pico-8 play session: no input (idle)

[t = 1 s] idle ~1s (no d-pad/buttons)
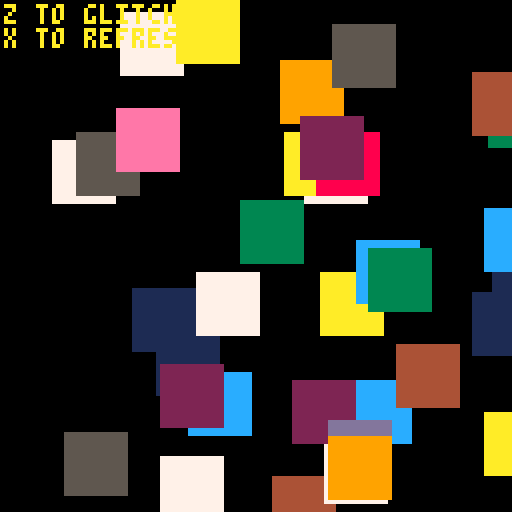

pico-8 cartridge
version 8
__lua__

--Creates scanline glitch effect
function glitchfx(lines)
	local lines=lines or 64
	
	for i=1,lines do
		row=flr(rnd(128))
		row2=flr(rnd(127))
		if (row2>=row) row2+=1

		memcpy(0x4300, 0x6000+64*row, 64)
		memcpy(0x6000+64*row, 0x6000+64*row2, 64)
		memcpy(0x6000+64*row2, 0x4300,64)
	end
end



	
--
-- Demo
--
function _init()
	boxes={}
	for i=1,36 do
		add(boxes,{x=rnd(127),y=rnd(127),c=rnd(15)})
	end

end

	
function _draw()
	cls()
	
	for o in all(boxes) do
		rectfill(o.x,o.y,o.x+15,o.y+15,o.c)
	end
		
	print("z to glitch\nx to refresh",1,1,10)
		
	if btnp(4) then
		glitchfx() --number of lines to glitch
	end
		
	if btnp(5) then _init() end
end
__gfx__
000000000bb0000000000bb000000000000000000000000000000000000000000000000000000000000000000000000000000000000000000000000000000000
0000000000b00b000000bb0000000000000000000000000000000000000000000000000000000000000000000000000000000000000000000000000000000000
0000000000bb0b0000b0bb0000000000000000000000000000000000000000000000000000000000000000000000000000000000000000000000000000000000
000000000bb0bb00bbbbb00000000000000000000000000000000000000000000000000000000000000000000000000000000000000000000000000000000000
0000000000bbbbbbbbbb000000000000000000000000000000000000000000000000000000000000000000000000000000000000000000000000000000000000
00000000000bbbbbbbbbaaaa00000000000000000000000000000000000000000000000000000000000000000000000000000000000000000000000000000000
00000000000bb0b0bbbbb00000000000000000000000000000000000000000000000000000000000000000000000000000000000000000000000000000000000
0000000000bbbbbbbbbaaaaa00000000000000000000000000000000000000000000000000000000000000000000000000000000000000000000000000000000
0000000000bb0000bbbbaa0000000000000000000000000000000000000000000000000000000000000000000000000000000000000000000000000000000000
000000000bbcc000cbbb00aa00000000000000000000000000000000000000000000000000000000000000000000000000000000000000000000000000000000
000000000bb0c000cbbb000000000000000000000000000000000000000000000000000000000000000000000000000000000000000000000000000000000000
000000000b00cc00cbbb000000000000000000000000000000000000000000000000000000000000000000000000000000000000000000000000000000000000
00000000bb000000c0bb000000000000000000000000000000000000000000000000000000000000000000000000000000000000000000000000000000000000
00000000b0000000c0bbb00000000000000000000000000000000000000000000000000000000000000000000000000000000000000000000000000000000000
00000000b000000c000bb00000000000000000000000000000000000000000000000000000000000000000000000000000000000000000000000000000000000
00000000000000000000bb0000000000000000000000000000000000000000000000000000000000000000000000000000000000000000000000000000000000
00000000000000000000000000000000000000000000000000000000000000000000000000000000000000000000000000000000000000000000000000000000
00000000000000000000000000000000000000000000000000000000000000000000000000000000000000000000000000000000000000000000000000000000
00000000000000000000000000000000000000000000000000000000000000000000000000000000000000000000000000000000000000000000000000000000
00000000000000000000000000000000000000000000000000000000000000000000000000000000000000000000000000000000000000000000000000000000
00000000000000000000000000000000000000000000000000000000000000000000000000000000000000000000000000000000000000000000000000000000
00000000000000000000000000000000000000000000000000000000000000000000000000000000000000000000000000000000000000000000000000000000
00000000000000000000000000000000000000000000000000000000000000000000000000000000000000000000000000000000000000000000000000000000
00000000000000000000000000000000000000000000000000000000000000000000000000000000000000000000000000000000000000000000000000000000
00000000000000000000000000000000000000000000000000000000000000000000000000000000000000000000000000000000000000000000000000000000
00000000000000000000000000000000000000000000000000000000000000000000000000000000000000000000000000000000000000000000000000000000
00000000000000000000000000000000000000000000000000000000000000000000000000000000000000000000000000000000000000000000000000000000
00000000000000000000000000000000000000000000000000000000000000000000000000000000000000000000000000000000000000000000000000000000
00000000000000000000000000000000000000000000000000000000000000000000000000000000000000000000000000000000000000000000000000000000
00000000000000000000000000000000000000000000000000000000000000000000000000000000000000000000000000000000000000000000000000000000
00000000000000000000000000000000000000000000000000000000000000000000000000000000000000000000000000000000000000000000000000000000
00000000000000000000000000000000000000000000000000000000000000000000000000000000000000000000000000000000000000000000000000000000
00000000000000000000000000000000000000000000000000000000000000000000000000000000000000000000000000000000000000000000000000000000
00000000000000000000000000000000000000000000000000000000000000000000000000000000000000000000000000000000000000000000000000000000
00000000000000000000000000000000000000000000000000000000000000000000000000000000000000000000000000000000000000000000000000000000
00000000000000000000000000000000000000000000000000000000000000000000000000000000000000000000000000000000000000000000000000000000
00000000000000000000000000000000000000000000000000000000000000000000000000000000000000000000000000000000000000000000000000000000
00000000000000000000000000000000000000000000000000000000000000000000000000000000000000000000000000000000000000000000000000000000
00000000000000000000000000000000000000000000000000000000000000000000000000000000000000000000000000000000000000000000000000000000
00000000000000000000000000000000000000000000000000000000000000000000000000000000000000000000000000000000000000000000000000000000
00000000000000000000000000000000000000000000000000000000000000000000000000000000000000000000000000000000000000000000000000000000
00000000000000000000000000000000000000000000000000000000000000000000000000000000000000000000000000000000000000000000000000000000
00000000000000000000000000000000000000000000000000000000000000000000000000000000000000000000000000000000000000000000000000000000
00000000000000000000000000000000000000000000000000000000000000000000000000000000000000000000000000000000000000000000000000000000
00000000000000000000000000000000000000000000000000000000000000000000000000000000000000000000000000000000000000000000000000000000
00000000000000000000000000000000000000000000000000000000000000000000000000000000000000000000000000000000000000000000000000000000
00000000000000000000000000000000000000000000000000000000000000000000000000000000000000000000000000000000000000000000000000000000
00000000000000000000000000000000000000000000000000000000000000000000000000000000000000000000000000000000000000000000000000000000
00000000000000000000000000000000000000000000000000000000000000000000000000000000000000000000000000000000000000000000000000000000
00000000000000000000000000000000000000000000000000000000000000000000000000000000000000000000000000000000000000000000000000000000
00000000000000000000000000000000000000000000000000000000000000000000000000000000000000000000000000000000000000000000000000000000
00000000000000000000000000000000000000000000000000000000000000000000000000000000000000000000000000000000000000000000000000000000
00000000000000000000000000000000000000000000000000000000000000000000000000000000000000000000000000000000000000000000000000000000
00000000000000000000000000000000000000000000000000000000000000000000000000000000000000000000000000000000000000000000000000000000
00000000000000000000000000000000000000000000000000000000000000000000000000000000000000000000000000000000000000000000000000000000
00000000000000000000000000000000000000000000000000000000000000000000000000000000000000000000000000000000000000000000000000000000
00000000000000000000000000000000000000000000000000000000000000000000000000000000000000000000000000000000000000000000000000000000
00000000000000000000000000000000000000000000000000000000000000000000000000000000000000000000000000000000000000000000000000000000
00000000000000000000000000000000000000000000000000000000000000000000000000000000000000000000000000000000000000000000000000000000
00000000000000000000000000000000000000000000000000000000000000000000000000000000000000000000000000000000000000000000000000000000
00000000000000000000000000000000000000000000000000000000000000000000000000000000000000000000000000000000000000000000000000000000
00000000000000000000000000000000000000000000000000000000000000000000000000000000000000000000000000000000000000000000000000000000
00000000000000000000000000000000000000000000000000000000000000000000000000000000000000000000000000000000000000000000000000000000
00000000000000000000000000000000000000000000000000000000000000000000000000000000000000000000000000000000000000000000000000000000
00000000000000000000000000000000000000000000000000000000000000000000000000000000000000000000000000000000000000000000000000000000
00000000000000000000000000000000000000000000000000000000000000000000000000000000000000000000000000000000000000000000000000000000
00000000000000000000000000000000000000000000000000000000000000000000000000000000000000000000000000000000000000000000000000000000
00000000000000000000000000000000000000000000000000000000000000000000000000000000000000000000000000000000000000000000000000000000
00000000000000000000000000000000000000000000000000000000000000000000000000000000000000000000000000000000000000000000000000000000
00000000000000000000000000000000000000000000000000000000000000000000000000000000000000000000000000000000000000000000000000000000
00000000000000000000000000000000000000000000000000000000000000000000000000000000000000000000000000000000000000000000000000000000
00000000000000000000000000000000000000000000000000000000000000000000000000000000000000000000000000000000000000000000000000000000
00000000000000000000000000000000000000000000000000000000000000000000000000000000000000000000000000000000000000000000000000000000
00000000000000000000000000000000000000000000000000000000000000000000000000000000000000000000000000000000000000000000000000000000
00000000000000000000000000000000000000000000000000000000000000000000000000000000000000000000000000000000000000000000000000000000
00000000000000000000000000000000000000000000000000000000000000000000000000000000000000000000000000000000000000000000000000000000
00000000000000000000000000000000000000000000000000000000000000000000000000000000000000000000000000000000000000000000000000000000
00000000000000000000000000000000000000000000000000000000000000000000000000000000000000000000000000000000000000000000000000000000
00000000000000000000000000000000000000000000000000000000000000000000000000000000000000000000000000000000000000000000000000000000
00000000000000000000000000000000000000000000000000000000000000000000000000000000000000000000000000000000000000000000000000000000
00000000000000000000000000000000000000000000000000000000000000000000000000000000000000000000000000000000000000000000000000000000
00000000000000000000000000000000000000000000000000000000000000000000000000000000000000000000000000000000000000000000000000000000
00000000000000000000000000000000000000000000000000000000000000000000000000000000000000000000000000000000000000000000000000000000
00000000000000000000000000000000000000000000000000000000000000000000000000000000000000000000000000000000000000000000000000000000
00000000000000000000000000000000000000000000000000000000000000000000000000000000000000000000000000000000000000000000000000000000
00000000000000000000000000000000000000000000000000000000000000000000000000000000000000000000000000000000000000000000000000000000
00000000000000000000000000000000000000000000000000000000000000000000000000000000000000000000000000000000000000000000000000000000
00000000000000000000000000000000000000000000000000000000000000000000000000000000000000000000000000000000000000000000000000000000
00000000000000000000000000000000000000000000000000000000000000000000000000000000000000000000000000000000000000000000000000000000
00000000000000000000000000000000000000000000000000000000000000000000000000000000000000000000000000000000000000000000000000000000
00000000000000000000000000000000000000000000000000000000000000000000000000000000000000000000000000000000000000000000000000000000
00000000000000000000000000000000000000000000000000000000000000000000000000000000000000000000000000000000000000000000000000000000
00000000000000000000000000000000000000000000000000000000000000000000000000000000000000000000000000000000000000000000000000000000
00000000000000000000000000000000000000000000000000000000000000000000000000000000000000000000000000000000000000000000000000000000
00000000000000000000000000000000000000000000000000000000000000000000000000000000000000000000000000000000000000000000000000000000
00000000000000000000000000000000000000000000000000000000000000000000000000000000000000000000000000000000000000000000000000000000
00000000000000000000000000000000000000000000000000000000000000000000000000000000000000000000000000000000000000000000000000000000
00000000000000000000000000000000000000000000000000000000000000000000000000000000000000000000000000000000000000000000000000000000
00000000000000000000000000000000000000000000000000000000000000000000000000000000000000000000000000000000000000000000000000000000
00000000000000000000000000000000000000000000000000000000000000000000000000000000000000000000000000000000000000000000000000000000
00000000000000000000000000000000000000000000000000000000000000000000000000000000000000000000000000000000000000000000000000000000
00000000000000000000000000000000000000000000000000000000000000000000000000000000000000000000000000000000000000000000000000000000
00000000000000000000000000000000000000000000000000000000000000000000000000000000000000000000000000000000000000000000000000000000
00000000000000000000000000000000000000000000000000000000000000000000000000000000000000000000000000000000000000000000000000000000
00000000000000000000000000000000000000000000000000000000000000000000000000000000000000000000000000000000000000000000000000000000
00000000000000000000000000000000000000000000000000000000000000000000000000000000000000000000000000000000000000000000000000000000
00000000000000000000000000000000000000000000000000000000000000000000000000000000000000000000000000000000000000000000000000000000
00000000000000000000000000000000000000000000000000000000000000000000000000000000000000000000000000000000000000000000000000000000
00000000000000000000000000000000000000000000000000000000000000000000000000000000000000000000000000000000000000000000000000000000
00000000000000000000000000000000000000000000000000000000000000000000000000000000000000000000000000000000000000000000000000000000
00000000000000000000000000000000000000000000000000000000000000000000000000000000000000000000000000000000000000000000000000000000
00000000000000000000000000000000000000000000000000000000000000000000000000000000000000000000000000000000000000000000000000000000
00000000000000000000000000000000000000000000000000000000000000000000000000000000000000000000000000000000000000000000000000000000
00000000000000000000000000000000000000000000000000000000000000000000000000000000000000000000000000000000000000000000000000000000
00000000000000000000000000000000000000000000000000000000000000000000000000000000000000000000000000000000000000000000000000000000
00000000000000000000000000000000000000000000000000000000000000000000000000000000000000000000000000000000000000000000000000000000
00000000000000000000000000000000000000000000000000000000000000000000000000000000000000000000000000000000000000000000000000000000
00000000000000000000000000000000000000000000000000000000000000000000000000000000000000000000000000000000000000000000000000000000
00000000000000000000000000000000000000000000000000000000000000000000000000000000000000000000000000000000000000000000000000000000
00000000000000000000000000000000000000000000000000000000000000000000000000000000000000000000000000000000000000000000000000000000
00000000000000000000000000000000000000000000000000000000000000000000000000000000000000000000000000000000000000000000000000000000
00000000000000000000000000000000000000000000000000000000000000000000000000000000000000000000000000000000000000000000000000000000
00000000000000000000000000000000000000000000000000000000000000000000000000000000000000000000000000000000000000000000000000000000
00000000000000000000000000000000000000000000000000000000000000000000000000000000000000000000000000000000000000000000000000000000
00000000000000000000000000000000000000000000000000000000000000000000000000000000000000000000000000000000000000000000000000000000
00000000000000000000000000000000000000000000000000000000000000000000000000000000000000000000000000000000000000000000000000000000
00000000000000000000000000000000000000000000000000000000000000000000000000000000000000000000000000000000000000000000000000000000
00000000000000000000000000000000000000000000000000000000000000000000000000000000000000000000000000000000000000000000000000000000
__gff__
0000000000000000000000000000000000000000000000000000000000000000000000000000000000000000000000000000000000000000000000000000000000000000000000000000000000000000000000000000000000000000000000000000000000000000000000000000000000000000000000000000000000000000
0000000000000000000000000000000000000000000000000000000000000000000000000000000000000000000000000000000000000000000000000000000000000000000000000000000000000000000000000000000000000000000000000000000000000000000000000000000000000000000000000000000000000000
__map__
0000000000000000000000000000000000000000000000000000000000000000000000000000000000000000000000000000000000000000000000000000000000000000000000000000000000000000000000000000000000000000000000000000000000000000000000000000000000000000000000000000000000000000
0000000000000000000000000000000000000000000000000000000000000000000000000000000000000000000000000000000000000000000000000000000000000000000000000000000000000000000000000000000000000000000000000000000000000000000000000000000000000000000000000000000000000000
0000000000000000000000000000000000000000000000000000000000000000000000000000000000000000000000000000000000000000000000000000000000000000000000000000000000000000000000000000000000000000000000000000000000000000000000000000000000000000000000000000000000000000
0000000000000000000000000000000000000000000000000000000000000000000000000000000000000000000000000000000000000000000000000000000000000000000000000000000000000000000000000000000000000000000000000000000000000000000000000000000000000000000000000000000000000000
0000000000000000000000000000000000000000000000000000000000000000000000000000000000000000000000000000000000000000000000000000000000000000000000000000000000000000000000000000000000000000000000000000000000000000000000000000000000000000000000000000000000000000
0000000000000000000000000000000000000000000000000000000000000000000000000000000000000000000000000000000000000000000000000000000000000000000000000000000000000000000000000000000000000000000000000000000000000000000000000000000000000000000000000000000000000000
0000000000000000000000000000000000000000000000000000000000000000000000000000000000000000000000000000000000000000000000000000000000000000000000000000000000000000000000000000000000000000000000000000000000000000000000000000000000000000000000000000000000000000
0000000000000000000000000000000000000000000000000000000000000000000000000000000000000000000000000000000000000000000000000000000000000000000000000000000000000000000000000000000000000000000000000000000000000000000000000000000000000000000000000000000000000000
0000000000000000000000000000000000000000000000000000000000000000000000000000000000000000000000000000000000000000000000000000000000000000000000000000000000000000000000000000000000000000000000000000000000000000000000000000000000000000000000000000000000000000
0000000000000000000000000000000000000000000000000000000000000000000000000000000000000000000000000000000000000000000000000000000000000000000000000000000000000000000000000000000000000000000000000000000000000000000000000000000000000000000000000000000000000000
0000000000000000000000000000000000000000000000000000000000000000000000000000000000000000000000000000000000000000000000000000000000000000000000000000000000000000000000000000000000000000000000000000000000000000000000000000000000000000000000000000000000000000
0000000000000000000000000000000000000000000000000000000000000000000000000000000000000000000000000000000000000000000000000000000000000000000000000000000000000000000000000000000000000000000000000000000000000000000000000000000000000000000000000000000000000000
0000000000000000000000000000000000000000000000000000000000000000000000000000000000000000000000000000000000000000000000000000000000000000000000000000000000000000000000000000000000000000000000000000000000000000000000000000000000000000000000000000000000000000
0000000000000000000000000000000000000000000000000000000000000000000000000000000000000000000000000000000000000000000000000000000000000000000000000000000000000000000000000000000000000000000000000000000000000000000000000000000000000000000000000000000000000000
0000000000000000000000000000000000000000000000000000000000000000000000000000000000000000000000000000000000000000000000000000000000000000000000000000000000000000000000000000000000000000000000000000000000000000000000000000000000000000000000000000000000000000
0000000000000000000000000000000000000000000000000000000000000000000000000000000000000000000000000000000000000000000000000000000000000000000000000000000000000000000000000000000000000000000000000000000000000000000000000000000000000000000000000000000000000000
0000000000000000000000000000000000000000000000000000000000000000000000000000000000000000000000000000000000000000000000000000000000000000000000000000000000000000000000000000000000000000000000000000000000000000000000000000000000000000000000000000000000000000
0000000000000000000000000000000000000000000000000000000000000000000000000000000000000000000000000000000000000000000000000000000000000000000000000000000000000000000000000000000000000000000000000000000000000000000000000000000000000000000000000000000000000000
0000000000000000000000000000000000000000000000000000000000000000000000000000000000000000000000000000000000000000000000000000000000000000000000000000000000000000000000000000000000000000000000000000000000000000000000000000000000000000000000000000000000000000
0000000000000000000000000000000000000000000000000000000000000000000000000000000000000000000000000000000000000000000000000000000000000000000000000000000000000000000000000000000000000000000000000000000000000000000000000000000000000000000000000000000000000000
0000000000000000000000000000000000000000000000000000000000000000000000000000000000000000000000000000000000000000000000000000000000000000000000000000000000000000000000000000000000000000000000000000000000000000000000000000000000000000000000000000000000000000
0000000000000000000000000000000000000000000000000000000000000000000000000000000000000000000000000000000000000000000000000000000000000000000000000000000000000000000000000000000000000000000000000000000000000000000000000000000000000000000000000000000000000000
0000000000000000000000000000000000000000000000000000000000000000000000000000000000000000000000000000000000000000000000000000000000000000000000000000000000000000000000000000000000000000000000000000000000000000000000000000000000000000000000000000000000000000
0000000000000000000000000000000000000000000000000000000000000000000000000000000000000000000000000000000000000000000000000000000000000000000000000000000000000000000000000000000000000000000000000000000000000000000000000000000000000000000000000000000000000000
0000000000000000000000000000000000000000000000000000000000000000000000000000000000000000000000000000000000000000000000000000000000000000000000000000000000000000000000000000000000000000000000000000000000000000000000000000000000000000000000000000000000000000
0000000000000000000000000000000000000000000000000000000000000000000000000000000000000000000000000000000000000000000000000000000000000000000000000000000000000000000000000000000000000000000000000000000000000000000000000000000000000000000000000000000000000000
0000000000000000000000000000000000000000000000000000000000000000000000000000000000000000000000000000000000000000000000000000000000000000000000000000000000000000000000000000000000000000000000000000000000000000000000000000000000000000000000000000000000000000
0000000000000000000000000000000000000000000000000000000000000000000000000000000000000000000000000000000000000000000000000000000000000000000000000000000000000000000000000000000000000000000000000000000000000000000000000000000000000000000000000000000000000000
0000000000000000000000000000000000000000000000000000000000000000000000000000000000000000000000000000000000000000000000000000000000000000000000000000000000000000000000000000000000000000000000000000000000000000000000000000000000000000000000000000000000000000
0000000000000000000000000000000000000000000000000000000000000000000000000000000000000000000000000000000000000000000000000000000000000000000000000000000000000000000000000000000000000000000000000000000000000000000000000000000000000000000000000000000000000000
0000000000000000000000000000000000000000000000000000000000000000000000000000000000000000000000000000000000000000000000000000000000000000000000000000000000000000000000000000000000000000000000000000000000000000000000000000000000000000000000000000000000000000
0000000000000000000000000000000000000000000000000000000000000000000000000000000000000000000000000000000000000000000000000000000000000000000000000000000000000000000000000000000000000000000000000000000000000000000000000000000000000000000000000000000000000000
